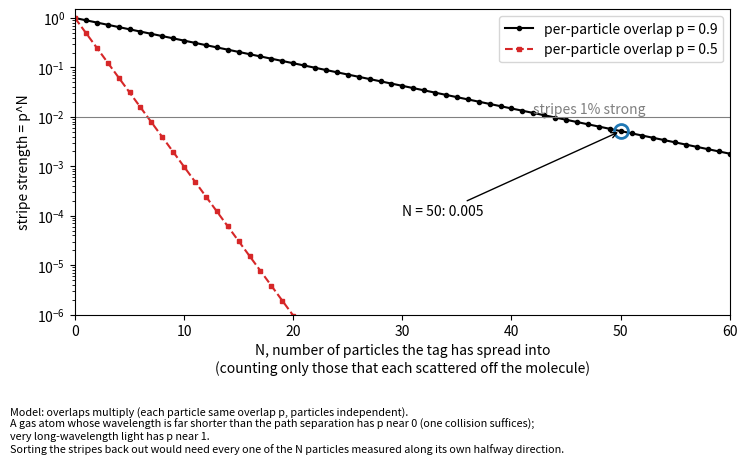

This chart was generated by the following Python code: (Note: this script raises an exception after producing the figure.)
import matplotlib; matplotlib.use("Agg")
import matplotlib.pyplot as plt, numpy as np
plt.rcParams.update({"font.size": 10})
OUT = "/home/user/quantum-tutor-2/work/20261008-142932-which-path-decoherence/figures/a-leaked-tag.png"
N = np.arange(0, 61)
fig, ax = plt.subplots(figsize=(7.5, 4.6))
ax.semilogy(N, 0.9**N, "k-o", ms=3, label="per-particle overlap p = 0.9")
ax.semilogy(N, 0.5**N, "--s", color="tab:red", ms=3, label="per-particle overlap p = 0.5")
ax.axhline(0.01, color="gray", lw=0.8); ax.text(42, 0.012, "stripes 1% strong", color="gray")
ax.plot(50, 0.9**50, "o", ms=10, mfc="none", mec="tab:blue", mew=2)
ax.annotate(f"N = 50: {0.9**50:.3f}", xy=(50, 0.9**50), xytext=(30, 1e-4), arrowprops=dict(arrowstyle="->"))
ax.set_ylim(1e-6, 1.5); ax.set_xlim(0, 60)
ax.set_xlabel("N, number of particles the tag has spread into\n(counting only those that each scattered off the molecule)"); ax.set_ylabel("stripe strength = p^N")
ax.legend(loc="upper right")
fig.text(0.01, 0.005, "Model: overlaps multiply (each particle same overlap p, particles independent). \nA gas atom whose wavelength is far shorter than the path separation has p near 0 (one collision suffices);\n"
         "very long-wavelength light has p near 1. \nSorting the stripes back out would need every one of the N particles measured along its own halfway direction.", fontsize=7.8)
fig.tight_layout(rect=(0, 0.14, 1, 1)); fig.savefig(OUT, dpi=150); print(OUT)
